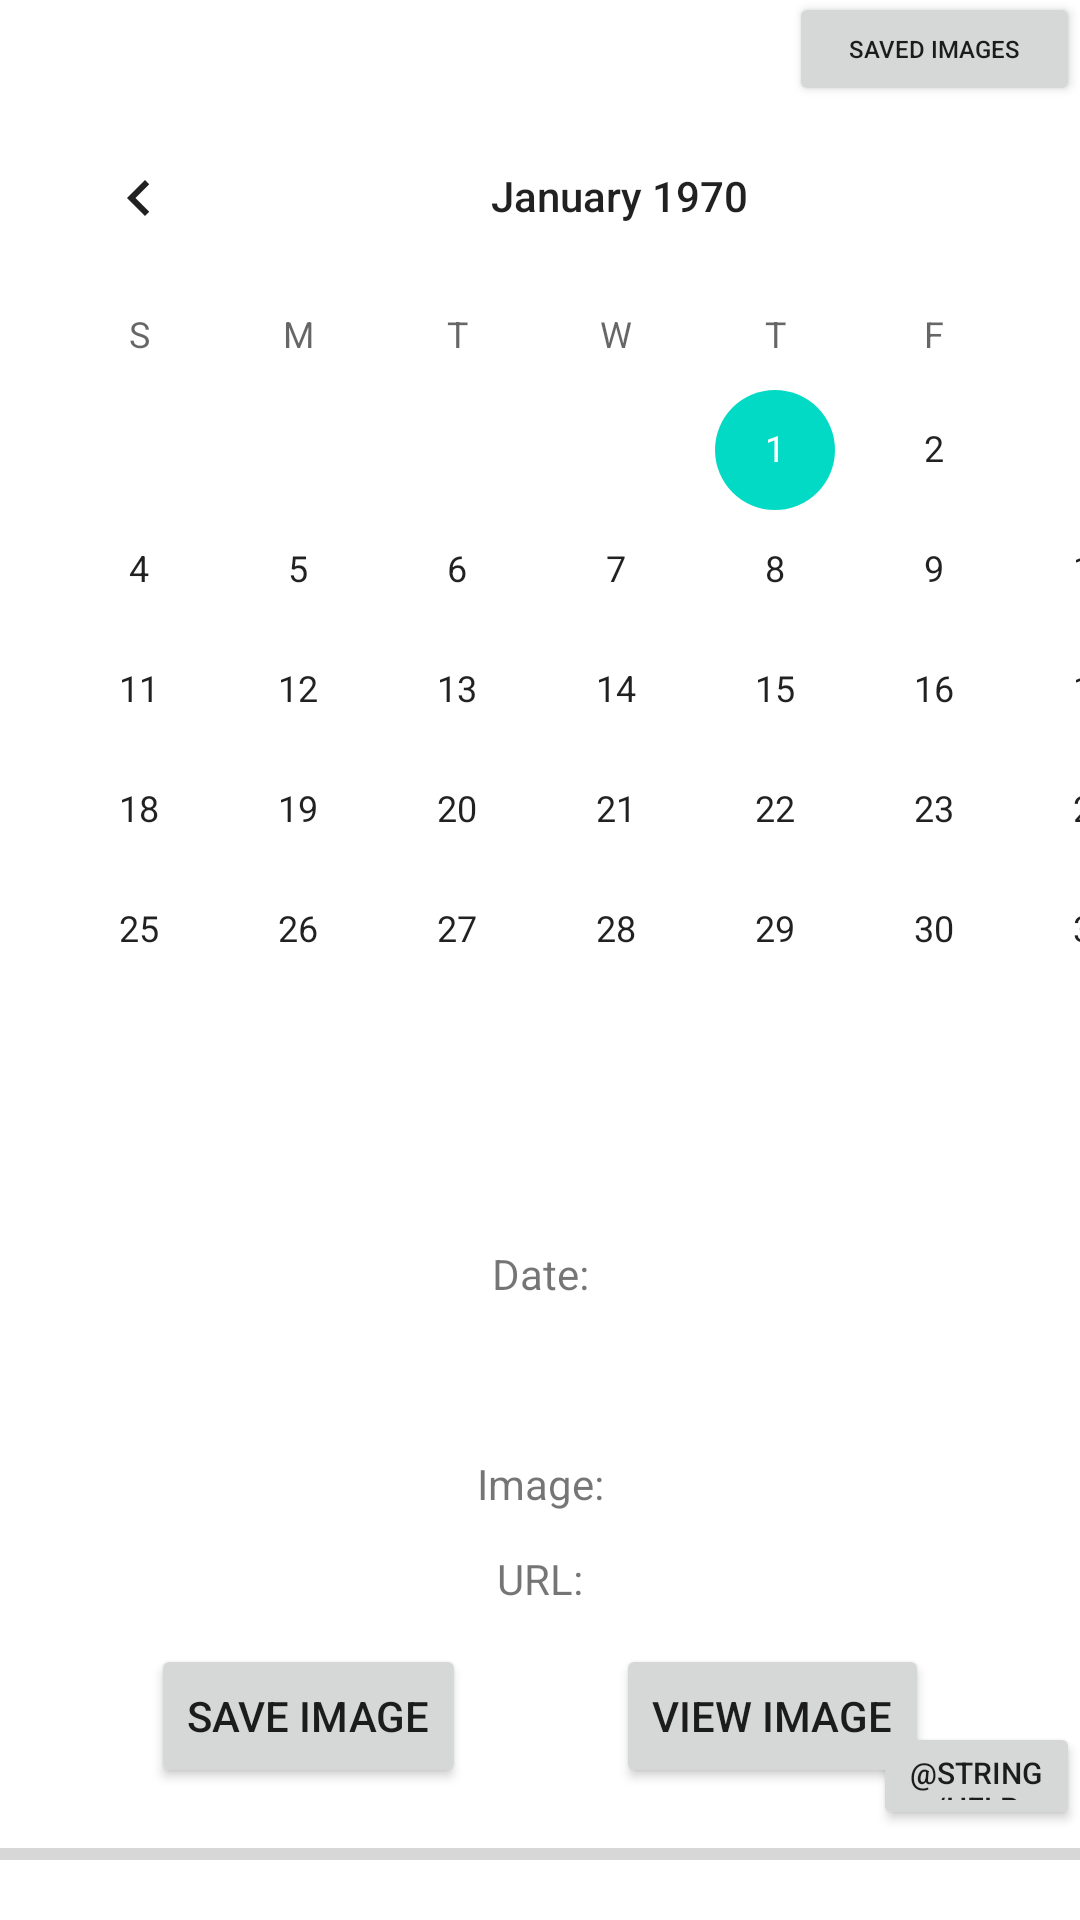

Android layout source for this screen:
<!-- AndroidManifest.xml: application theme Theme.NasaDailyImage -->
<!-- res/layout/activity_main.xml -->
<?xml version="1.0" encoding="utf-8"?>
<androidx.constraintlayout.widget.ConstraintLayout xmlns:android="http://schemas.android.com/apk/res/android"
    xmlns:app="http://schemas.android.com/apk/res-auto"
    xmlns:tools="http://schemas.android.com/tools"
    android:layout_width="match_parent"
    android:layout_height="match_parent"
    tools:context=".MainActivity"
    android:id="@+id/constraintLayout">


    <androidx.appcompat.widget.Toolbar
        android:id="@+id/my_toolbar"
        android:layout_width="match_parent"
        android:layout_height="wrap_content"
        app:layout_constraintEnd_toEndOf="parent"
        app:layout_constraintStart_toStartOf="parent"
        app:layout_constraintTop_toTopOf="parent" />

    <androidx.drawerlayout.widget.DrawerLayout
        android:id="@+id/drawer"
        android:layout_width="match_parent"
        android:layout_height="match_parent"

        app:layout_constraintEnd_toEndOf="parent"
        app:layout_constraintStart_toStartOf="parent"
        app:layout_constraintTop_toBottomOf="@id/my_toolbar"
        tools:openDrawer="start">

<androidx.constraintlayout.widget.ConstraintLayout
    android:layout_width="match_parent"
    android:layout_height="match_parent">

        <CalendarView
            android:id="@+id/calendarView"
            android:layout_width="413dp"
            android:layout_height="383dp"
            android:layout_marginTop="32dp"
            app:layout_constraintBottom_toTopOf="@+id/Date"
            app:layout_constraintStart_toStartOf="parent"
            app:layout_constraintTop_toTopOf="parent" />

        <TextView
            android:id="@+id/Image"
            android:layout_width="wrap_content"
            android:layout_height="wrap_content"
            android:text="@string/image"
            app:layout_constraintBottom_toTopOf="@+id/URL"
            app:layout_constraintEnd_toEndOf="parent"
            app:layout_constraintStart_toStartOf="parent"
            app:layout_constraintTop_toBottomOf="@+id/calendarView" />

        <TextView
            android:id="@+id/URL"
            android:layout_width="wrap_content"
            android:layout_height="wrap_content"
            android:text="@string/url"
            app:layout_constraintBottom_toTopOf="@+id/button"
            app:layout_constraintEnd_toEndOf="parent"
            app:layout_constraintStart_toStartOf="parent"
            app:layout_constraintTop_toBottomOf="@+id/Image" />

        <TextView
            android:id="@+id/Date"
            android:layout_width="wrap_content"
            android:layout_height="wrap_content"
            android:layout_marginBottom="51dp"
            android:text="@string/date"
            app:layout_constraintBottom_toTopOf="@+id/Image"
            app:layout_constraintEnd_toEndOf="parent"
            app:layout_constraintStart_toStartOf="parent"
            app:layout_constraintTop_toBottomOf="@+id/calendarView" />

        <Button
            android:id="@+id/button"
            android:layout_width="wrap_content"
            android:layout_height="wrap_content"
            android:text="@string/save_image"
            app:layout_constraintBottom_toBottomOf="parent"
            app:layout_constraintEnd_toStartOf="@+id/button2"

            app:layout_constraintStart_toStartOf="parent"
            app:layout_constraintTop_toBottomOf="@+id/Image" />

        <Button
            android:id="@+id/button2"
            android:layout_width="wrap_content"
            android:layout_height="wrap_content"
            android:text="@string/view_image"
            app:layout_constraintBottom_toBottomOf="parent"
            app:layout_constraintEnd_toEndOf="parent"
            app:layout_constraintStart_toEndOf="@+id/button"
            app:layout_constraintTop_toBottomOf="@+id/Image" />

        <Button
            android:id="@+id/button3"
            android:layout_width="97dp"
            android:layout_height="38dp"
            android:text="@string/saved_images"
            android:textSize="8dp"
            app:layout_constraintBottom_toTopOf="@+id/calendarView"
            app:layout_constraintEnd_toEndOf="parent"
            app:layout_constraintTop_toTopOf="parent" />

        <ProgressBar
            android:id="@+id/progressBar"
            style="?android:attr/progressBarStyleHorizontal"
            android:layout_width="match_parent"
            android:layout_height="wrap_content"
            app:layout_constraintBottom_toBottomOf="parent"
            app:layout_constraintEnd_toEndOf="parent"
            app:layout_constraintStart_toStartOf="parent"
            app:layout_constraintTop_toBottomOf="@+id/button" />

    <Button
        android:id="@+id/button5"
        android:layout_width="69dp"
        android:layout_height="36dp"
        android:text="@string/help"
        android:textSize="10dp"
        app:layout_constraintBottom_toTopOf="@+id/progressBar"
        app:layout_constraintEnd_toEndOf="parent" />


</androidx.constraintlayout.widget.ConstraintLayout>

        <com.google.android.material.navigation.NavigationView
            android:id="@+id/nav_bar"
            android:layout_width="wrap_content"
            android:layout_height="match_parent"
            android:layout_gravity="start"
            android:fitsSystemWindows="true"
            app:headerLayout="@layout/header"
            app:layout_constraintStart_toStartOf="parent"
            app:layout_constraintTop_toTopOf="parent"
            app:menu="@menu/drawer_menu">

        </com.google.android.material.navigation.NavigationView>
    </androidx.drawerlayout.widget.DrawerLayout>


</androidx.constraintlayout.widget.ConstraintLayout>
<!-- res/layout/header.xml (included above) -->
<?xml version="1.0" encoding="utf-8"?>
<androidx.constraintlayout.widget.ConstraintLayout xmlns:android="http://schemas.android.com/apk/res/android"
    xmlns:app="http://schemas.android.com/apk/res-auto"

    android:layout_width="match_parent"
    android:layout_height="match_parent">

    <TextView
        android:id="@+id/textView"
        android:layout_width="wrap_content"
        android:layout_height="wrap_content"
        android:text="@string/helloWorld"
        app:layout_constraintStart_toStartOf="parent"
        app:layout_constraintTop_toTopOf="parent" />

    <TextView
        android:id="@+id/textView2"
        android:layout_width="wrap_content"
        android:layout_height="wrap_content"
        android:text="@string/version_1_1"
        app:layout_constraintTop_toBottomOf="@id/textView"
        app:layout_constraintLeft_toLeftOf="parent" />

    <TextView
        android:id="@+id/textView3"
        android:layout_width="wrap_content"
        android:layout_height="wrap_content"
        android:text="@string/select"
        app:layout_constraintTop_toBottomOf="@id/textView2"
        app:layout_constraintLeft_toLeftOf="parent" />
</androidx.constraintlayout.widget.ConstraintLayout>
<!-- resources referenced by this layout -->
<resources>
  <string name="date">Date:</string>
  <string name="helloWorld">hello World</string>
  <string name="help">Aider</string>
  <string name="image">Image:</string>
  <string name="save_image">Save Image</string>
  <string name="saved_images">Saved Images</string>
  <string name="select">Select</string>
  <string name="url">URL:</string>
  <string name="version_1_1">Version 1.1</string>
  <string name="view_image">View image</string>
  <style name="Theme.NasaDailyImage" parent="Theme.MaterialComponents.DayNight.NoActionBar">
          
          <item name="windowActionBar">false</item>
          <item name="windowNoTitle">true</item>
          <item name="colorPrimary">@color/purple_500</item>
          <item name="colorPrimaryVariant">@color/purple_700</item>
          <item name="colorOnPrimary">@color/white</item>
          
          <item name="colorSecondary">@color/teal_200</item>
          <item name="colorSecondaryVariant">@color/teal_700</item>
          <item name="colorOnSecondary">@color/black</item>
          
          <item name="android:statusBarColor" tools:targetApi="l">?attr/colorPrimaryVariant</item>
          
      </style>
  <!-- not gathered from this repository: default colours our renderer supplied (Android Studio template values) -->
  <color name="purple_500">#FF6200EE</color>
  <color name="purple_700">#FF3700B3</color>
  <color name="teal_200">#FF03DAC5</color>
  <color name="teal_700">#FF018786</color>
  <color name="black">#FF000000</color>
  <color name="white">#FFFFFFFF</color>
</resources>
